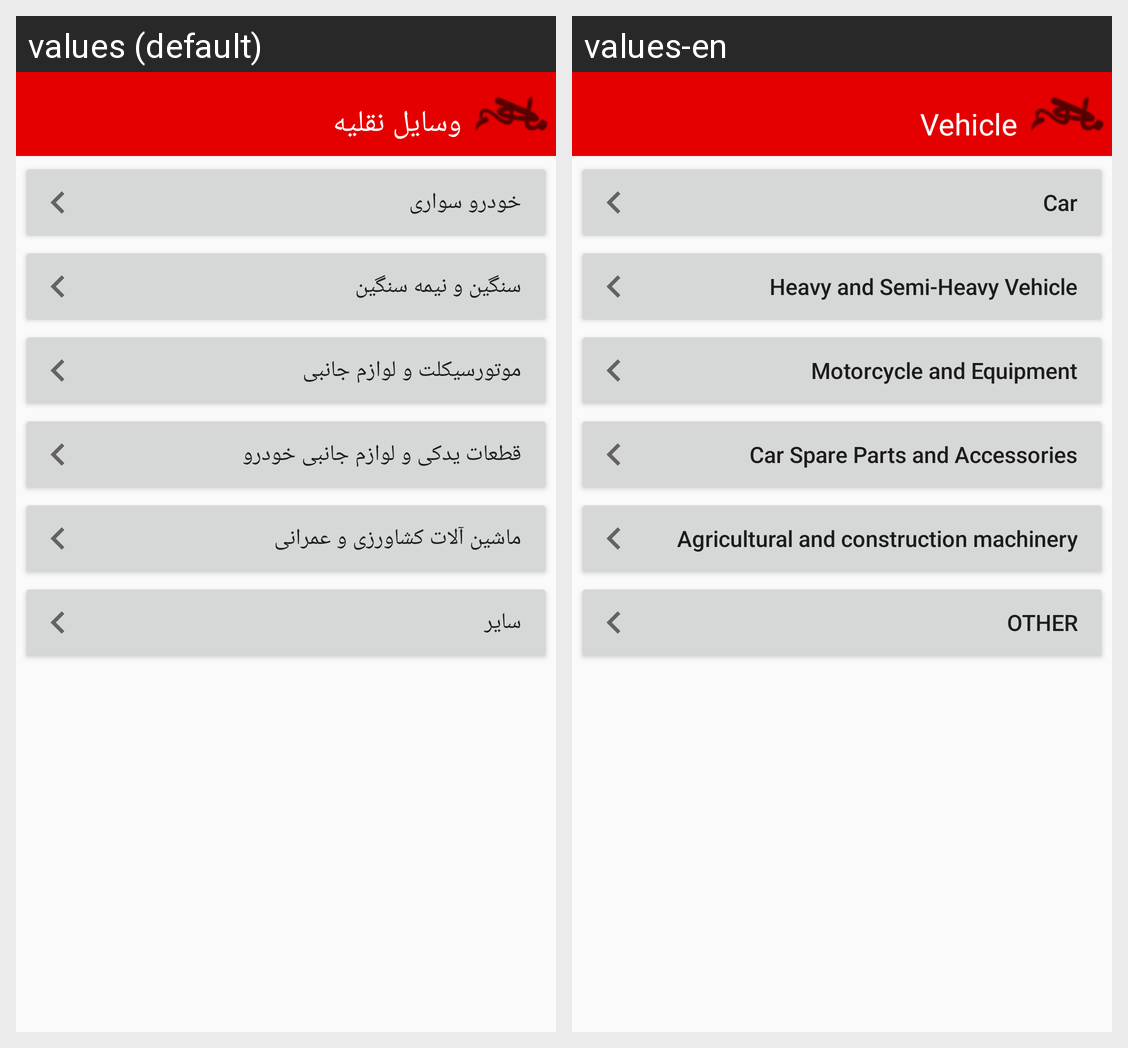

Here is an Android app screen in its default locale and in the app's own translations. Write out the translated-string differences for the strings that appear on this screen.
Android screen res/layout/activity_naghlieh.xml rendered under 2 locales, left to right: values (default), values-en. Device: Nexus 5 (rendered at 1080×1920; each locale shown at half size, 540×960, under a caption strip naming it); theme AppTheme.
Strings drawn on this screen, with the default value and each locale's value (text and hints the layout hard-codes, and strings that could not be matched under every locale, appear in the picture but are not listed):

Group_car
  values: وسایل نقلیه
  values-en: Vehicle

savari
  values: خودرو سواری
  values-en: Car

sangin
  values: سنگین و نیمه سنگین
  values-en: Heavy and Semi-Heavy Vehicle

motor
  values: موتورسیکلت و لوازم جانبی
  values-en: Motorcycle and Equipment

yadaki
  values: قطعات یدکی و لوازم جانبی خودرو
  values-en: Car Spare Parts and Accessories

keshavarzi
  values: ماشین آلات کشاورزی و عمرانی
  values-en: Agricultural and construction machinery

other_naghlieh
  values: سایر
  values-en: Other
